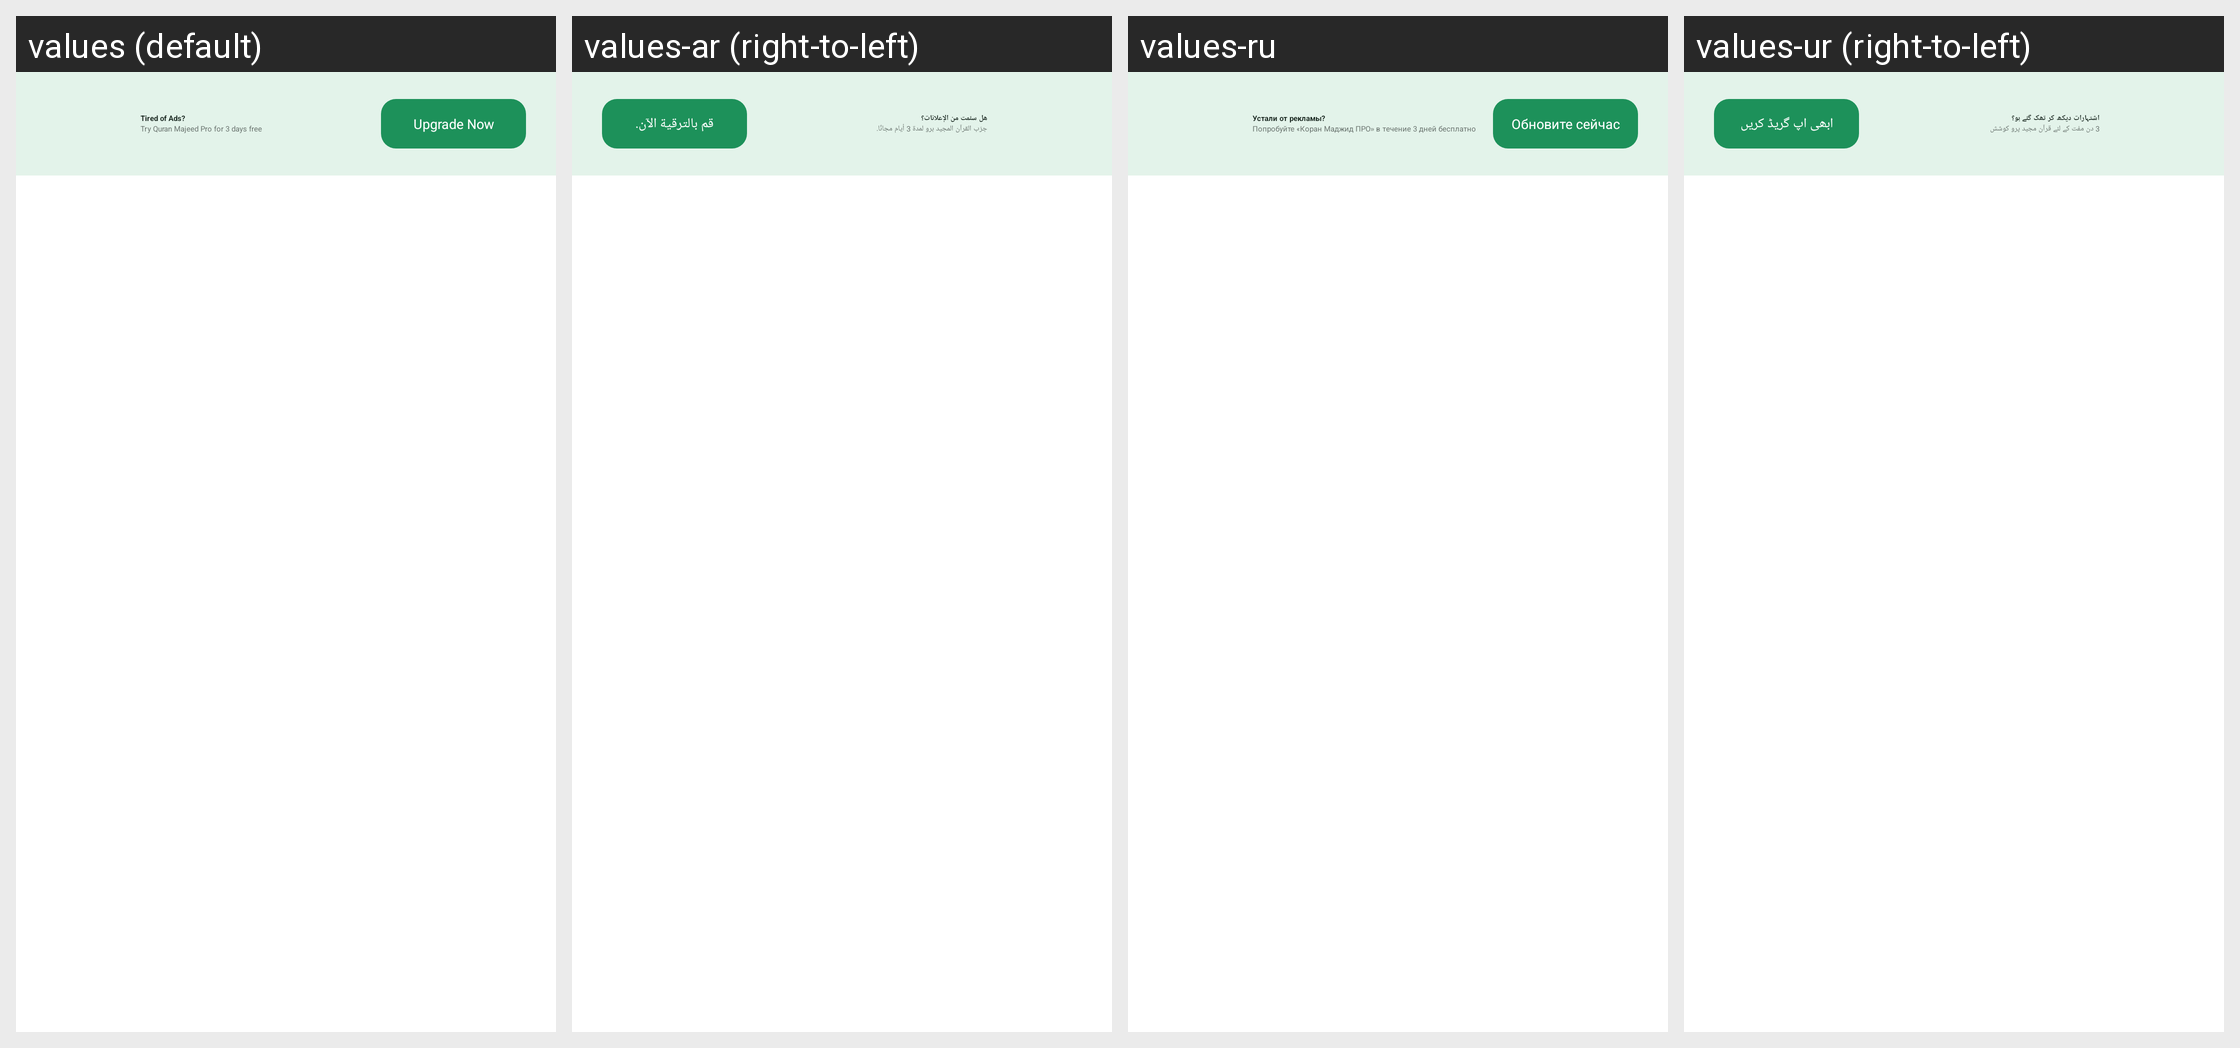

This grid shows one Android layout under several languages. Give, for every string resource on the screen, its name, the default text and each shown locale's text.
Android screen res/layout/dashboard_extended_banner_ad.xml rendered under 4 locales, left to right: values (default), values-ar (right-to-left), values-ru, values-ur (right-to-left). Device: Nexus 5 (rendered at 1080×1920; each locale shown at half size, 540×960, under a caption strip naming it); theme myTheme.
Other locales in the repository, not shown: values-de, values-en, values-es, values-fa, values-fr, values-hi, values-in, values-it, values-ms, values-tr, values-zh.
Strings drawn on this screen, with the default value and each locale's value (text and hints the layout hard-codes, and strings that could not be matched under every locale, appear in the picture but are not listed):

ad_banner_title
  values: Tired of Ads?
  values-ar: هل سئمت من الإعلانات؟
  values-ru: Устали от рекламы?
  values-ur: اشتہارات دیکھ کر تھک گئے ہو؟

ad_banner_3_days_free_text
  values: Try Quran Majeed Pro for 3 days free
  values-ar: جرّب القرآن المجيد برو لمدة 3 أيام مجانًا.
  values-ru: Попробуйте «Коран Маджид ПРО» в течение 3 дней бесплатно
  values-ur: 3 دن مفت کے لئے قرآن مجید پرو کوشش

upgrade_now
  values: Upgrade Now
  values-ar: قم بالترقية الآن.
  values-ru: Обновите сейчас
  values-ur: ابھی اپ گریڈ کریں
